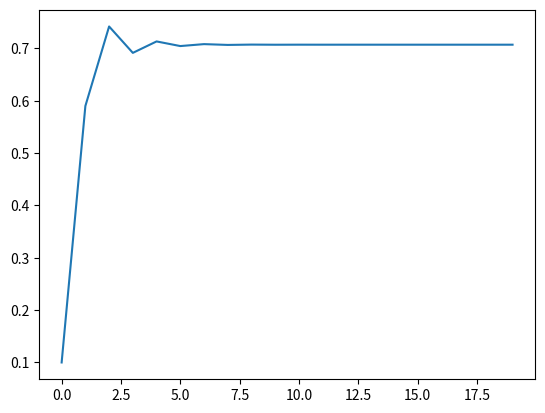

Write the Python code that produced this figure.
#!/usr/bin/env python3

'''
[redacted]
Contact: [email redacted]

Created on: February 09, 2023.
Under MIT license.

'''

# Libraries

import matplotlib.pyplot as plt
import numpy as np

# Code
def f(x, r):
    return x + r - x**2

# Initial conditions

X0 = np.arange(0.1, 0.2, 0.1)

for x0 in X0:
    r = 0.5
    N = 20

    print("r =" + str(r))
    print("N =" + str(N))

    i = np.arange(0, N, 1)
    x = x0
    X = []

    for _ in i:
        print(x)
        X.append(x)
        x = f(x, r)
    plt.plot(X)

plt.show()
